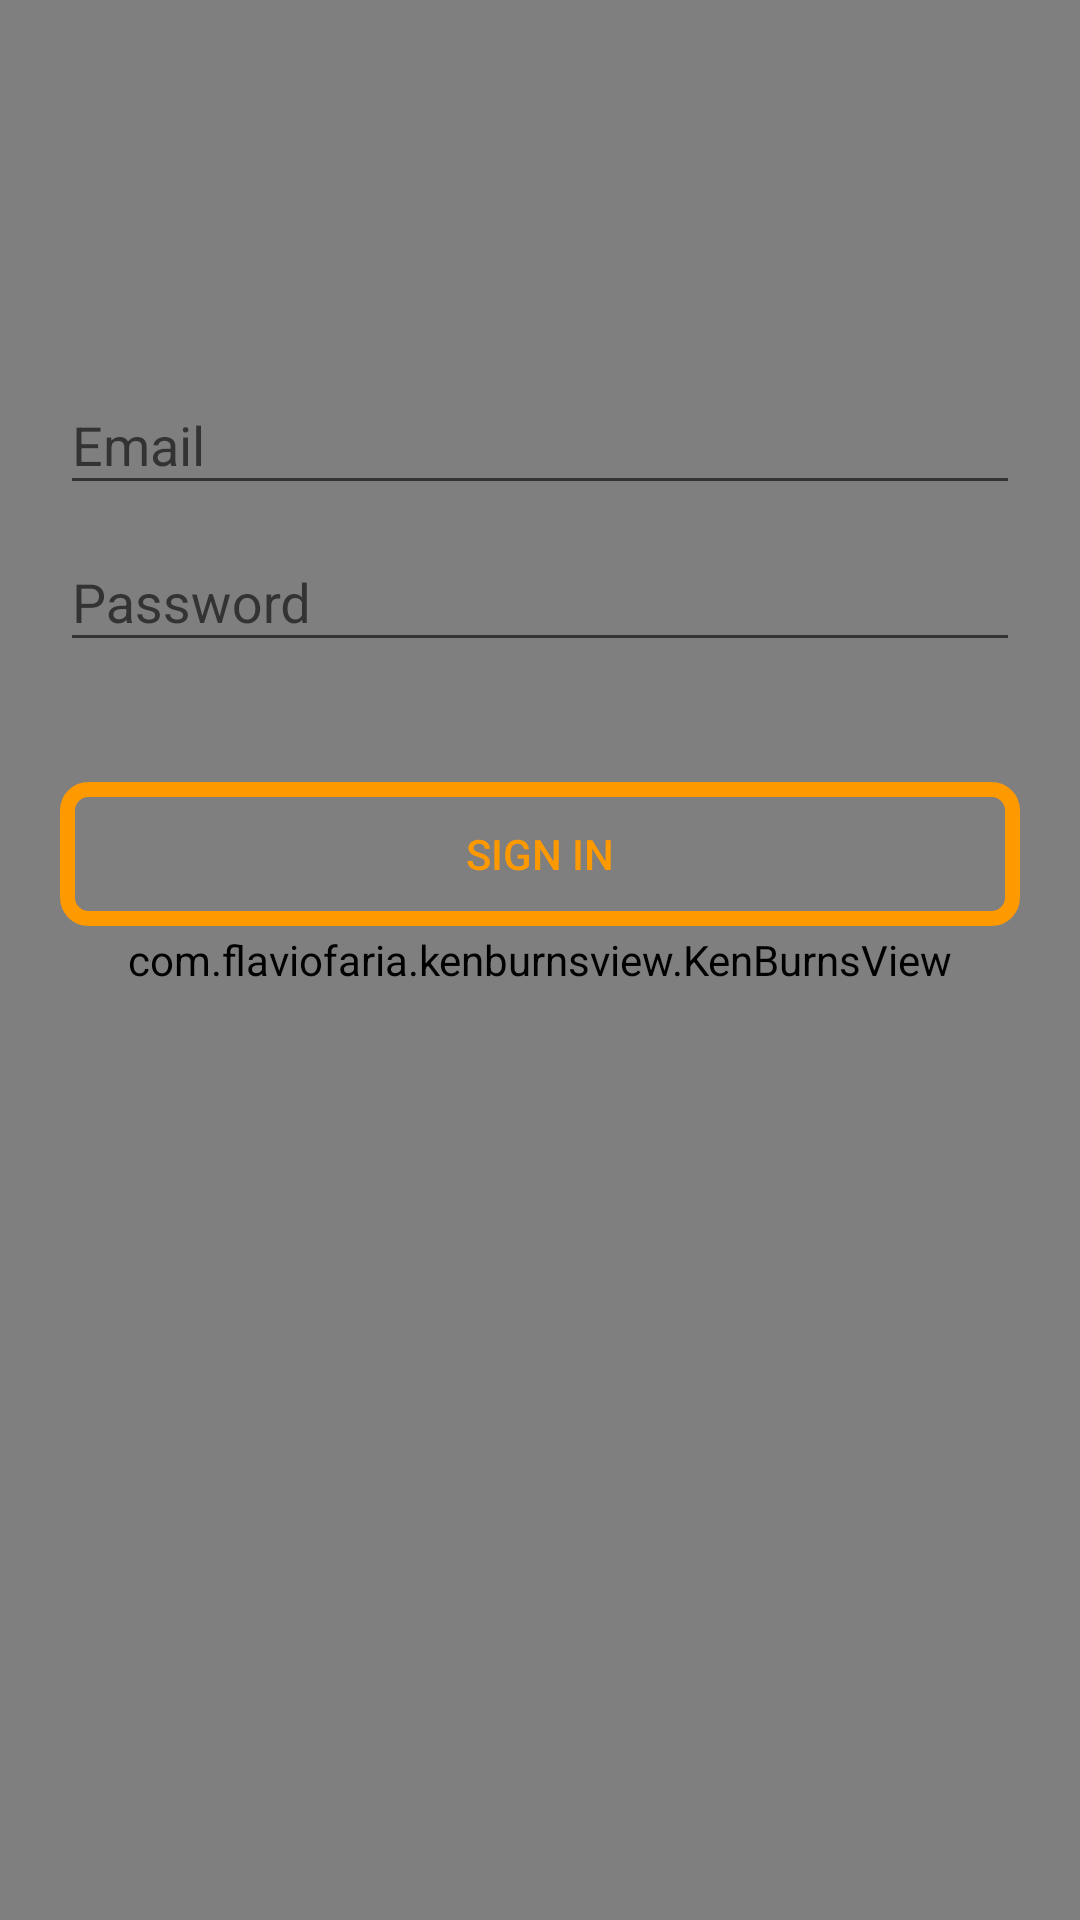

Android layout source for this screen:
<!-- AndroidManifest.xml: application theme AppTheme -->
<!-- res/layout/activity_login.xml -->
<android.support.design.widget.CoordinatorLayout xmlns:android="http://schemas.android.com/apk/res/android"
    xmlns:app="http://schemas.android.com/apk/res-auto"
    android:clickable="true"
    android:focusableInTouchMode="true"
    android:layout_width="match_parent"
    android:layout_height="match_parent">
    <com.flaviofaria.kenburnsview.KenBurnsView
        android:id="@+id/image"
        android:layout_width="match_parent"
        android:layout_height="match_parent"
        android:scaleType="centerCrop"
        android:src="@drawable/splash_bg"/>



    <LinearLayout
        android:layout_width="fill_parent"
        android:layout_height="match_parent"
        android:layout_marginTop="?attr/actionBarSize"
        android:orientation="vertical"
        android:paddingLeft="20dp"
        android:paddingRight="20dp"
        android:paddingTop="60dp">
        <android.support.design.widget.TextInputLayout
            android:id="@+id/input_layout_email"
            android:layout_width="match_parent"
            android:layout_height="wrap_content">

            <EditText
                android:id="@+id/input_email"
                android:layout_width="match_parent"
                android:layout_height="wrap_content"
                android:inputType="textEmailAddress"
                android:hint="@string/hint_email" />
        </android.support.design.widget.TextInputLayout>
        <android.support.design.widget.TextInputLayout
            android:id="@+id/input_layout_login_password"
            android:layout_width="match_parent"
            android:layout_height="wrap_content">

            <EditText
                android:id="@+id/input_login_password"
                android:layout_width="match_parent"
                android:layout_height="wrap_content"
                android:inputType="textPassword"
                android:hint="@string/hint_password" />
        </android.support.design.widget.TextInputLayout>

        <Space
            android:layout_width="match_parent"
            android:layout_height="40dp"
            android:layout_gravity="center_horizontal" />

        <RelativeLayout
            android:layout_width="match_parent"
            android:layout_height="wrap_content">

            <Button android:id="@+id/btn_signin"
                android:layout_width="fill_parent"
                android:layout_height="wrap_content"
                android:text="@string/btn_sign_in"
                android:background="@drawable/button_corner"
                android:textColor="@color/colorPrimary"/>

            <ProgressBar
                android:visibility="invisible"
                android:id="@+id/progress_bar_login"
                android:layout_width="40dp"
                android:layout_height="40dp"
                android:indeterminate="false"
                android:layout_gravity="center_horizontal"
                android:layout_centerVertical="true"
                android:layout_centerHorizontal="true" />

        </RelativeLayout>


    </LinearLayout>

</android.support.design.widget.CoordinatorLayout>
<!-- resources referenced by this layout -->
<resources>
  <color name="colorPrimary">#ff9900</color>
  <!-- drawable button_corner (drawable) -->
  <?xml version="1.0" encoding="utf-8"?>
  <selector xmlns:android="http://schemas.android.com/apk/res/android">
  <item>
      <shape>
          <corners
              android:bottomLeftRadius="7dp"
              android:bottomRightRadius="7dp"
              android:radius="0.1dp"
              android:topLeftRadius="7dp"
              android:topRightRadius="7dp" />
          <stroke
              android:color="@color/colorPrimary"
              android:width="5dp" />
          <solid android:color="@android:color/transparent" />
      </shape>
  </item>
  </selector>
  <string name="btn_sign_in">Sign in</string>
  <string name="hint_email">Email</string>
  <string name="hint_password">Password</string>
  <style name="AppTheme" parent="Theme.AppCompat.Light.NoActionBar">
          
          <item name="colorPrimary">#FF9900</item>
          
          <item name="colorPrimaryDark">#FF9900</item>
          
          <item name="colorAccent">#FF9900</item>
      </style>
</resources>
